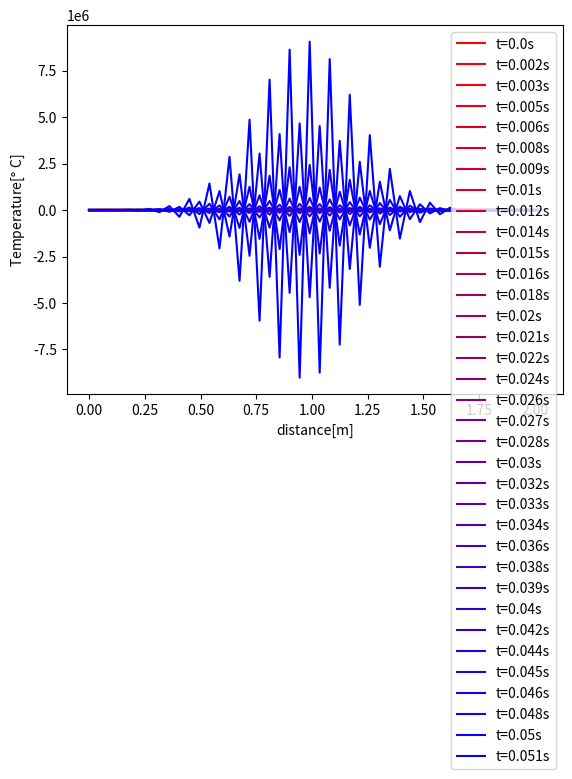

Python code for this plot:
import numpy as np
import matplotlib.pyplot as plt
h=0.045
k=0.0015
x=np.arange(0,2+h,h)
t=np.arange(0,0.05+k,k)
boundary_conditions=[0,0]
n=len(x)
m=len(t)
T=np.zeros((n,m))
T[0,:]=boundary_conditions[0]
T[-1,:]=boundary_conditions[1]
#initial conditions
for i in range(n):
    if 0 <= x[i] <= 1:
        T[i] = x[i]
    else:
        T[i] = -x[i] + 2
print(T)
factor=k/h**2
#explicit method
for j in range(1,m):
    for i in range(1,n-1):
        # print(i,j)
        T[i,j]=factor*T[i-1,j-1]+(1-2*factor)*T[i,j-1]+factor*T[i+1,j-1]
print(T)
R=np.linspace(1,0,m)
B=np.linspace(0,1,m)
G=0
for j in range(m):
    plt.plot(x,T[:,j],color=[R[j],G,B[j]])
plt.xlabel('distance[m]')
plt.ylabel('Temperature[$\degree$ C]')
plt.legend([f't={value}s'for value in t.round(3)])
plt.show()

    